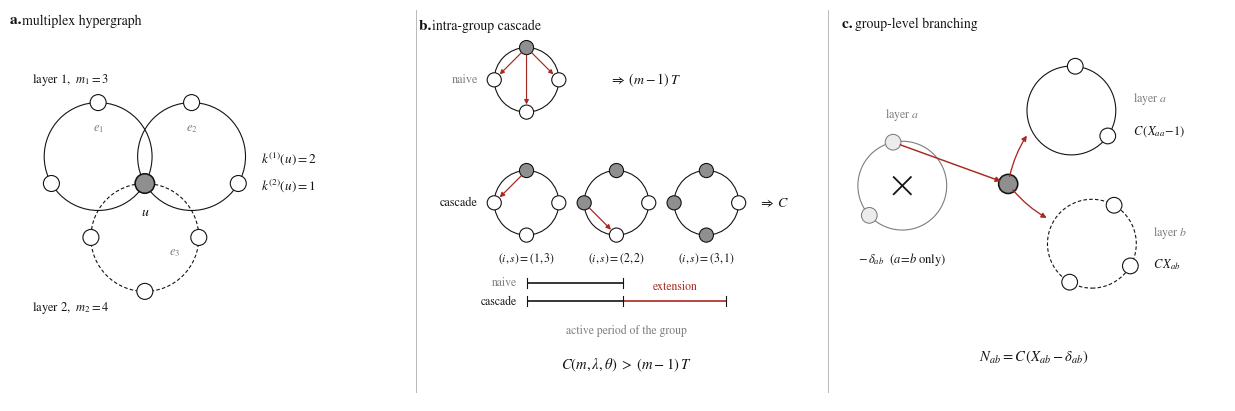

Generate this figure with matplotlib:
"""
Figure 1 (schematic): the mechanism behind the group closure.

Conventions follow the reference figures: thin black strokes, open circles for
susceptible nodes and filled for infectious, one red accent reserved for
transmission, serif italic symbols, and no prose inside the drawing -- the
annotation is mathematical and the explanation belongs to the caption.

Hyperedges are thin circular contours, solid for layer 1 and dashed for
layer 2, arranged so that groups genuinely share the focal node.

  (a) the multiplex hypergraph and the layer degree;
  (b) the intra-group cascade, labelled by the (i,s) counts the recursion uses;
  (c) the group-level branching step and the excess subtraction. A node reached
      via a layer-a group re-ignites its other groups; with X_ab = <k^a k^b>/<k^a>
      it belongs to X_ab groups of layer b, but the arrival group -- itself a
      layer-a group -- is already spent, so N_ab = C(m_b)[X_ab - delta_ab]. The
      subtraction is diagonal: a layer-a successor carries X_aa-1, a layer-b
      successor the full X_ab.
"""
import numpy as np
import matplotlib as mpl
import matplotlib.pyplot as plt
from matplotlib.patches import FancyArrowPatch, Circle
from matplotlib.lines import Line2D

BLK, GRY, LGY, RED = "#141414", "#7d7d7d", "#b9b9b9", "#a8291f"
F_I, F_S, F_R = "#8f8f8f", "#ffffff", "#ececec"

mpl.rcParams.update({
    "figure.dpi": 140, "savefig.dpi": 360,
    "font.family": "STIXGeneral", "mathtext.fontset": "stix", "font.size": 9,
    "text.color": BLK,
})

RN, LWC, LWN = 0.092, 0.8, 0.8


def group(ax, c, r, m, a0, dashed=False, color=BLK, lw=LWC, z=1):
    ax.add_patch(Circle(c, r, facecolor="none", edgecolor=color, lw=lw,
                        ls=(0, (3.2, 2.0)) if dashed else "-", zorder=z))
    return [np.array([c[0] + r * np.cos(a0 + 2 * np.pi * j / m),
                      c[1] + r * np.sin(a0 + 2 * np.pi * j / m)])
            for j in range(m)]


def node(ax, xy, fill=F_S, r=RN, lw=LWN, z=5, ec=BLK):
    ax.add_patch(Circle(xy, r, facecolor=fill, edgecolor=ec, lw=lw, zorder=z))


def arrow(ax, a, b, color=BLK, lw=0.95, ms=7.5, z=6, rad=0.0):
    ax.add_patch(FancyArrowPatch(a, b, arrowstyle="-|>", mutation_scale=ms,
                                 lw=lw, color=color, zorder=z,
                                 connectionstyle=f"arc3,rad={rad}",
                                 shrinkA=5.5, shrinkB=5.5))


def panel_label(ax, letter, title):
    ax.text(0.0, 1.0, f"{letter}. ", transform=ax.transAxes, fontsize=11,
            fontweight="bold", va="top", ha="left")
    ax.text(0.035, 1.0, title, transform=ax.transAxes, fontsize=10,
            va="top", ha="left")


fig, (axA, axB, axC) = plt.subplots(1, 3, figsize=(12.6, 4.35))
fig.subplots_adjust(left=0.012, right=0.988, bottom=0.03, top=0.92, wspace=0.10)
for ax in (axA, axB, axC):
    ax.set_aspect("equal"); ax.axis("off")
for x in (0.3455, 0.6725):                      # thin rules between panels
    fig.add_artist(Line2D([x, x], [0.05, 0.93], color=LGY, lw=0.7))

# ================================================================ (a)
rg = 0.62
cA = rg * np.array([np.cos(np.deg2rad(150)), np.sin(np.deg2rad(150))])
cB = rg * np.array([np.cos(np.deg2rad(30)), np.sin(np.deg2rad(30))])
cC = rg * np.array([0.0, -1.0])
gA = group(axA, cA, rg, 3, np.deg2rad(-30))
gB = group(axA, cB, rg, 3, np.deg2rad(210))
gC = group(axA, cC, rg, 4, np.deg2rad(90), dashed=True)
for g in (gA, gB, gC):
    for p in g[1:]:
        node(axA, p)
node(axA, np.zeros(2), fill=F_I, r=0.112, lw=1.15)
axA.text(0.0, -0.245, r"$u$", ha="center", va="top", fontsize=10,
         bbox=dict(fc="white", ec="none", pad=0.8), zorder=8)
axA.text(*(cA + [0, 0.30]), r"$e_1$", ha="center", fontsize=9, color=GRY)
axA.text(*(cB + [0, 0.30]), r"$e_2$", ha="center", fontsize=9, color=GRY)
axA.text(*(cC + [0.34, -0.20]), r"$e_3$", ha="center", fontsize=9, color=GRY)

axA.text(-1.30, 1.16, r"layer 1,  $m_1=3$", fontsize=9, ha="left")
axA.text(-1.30, -1.46, r"layer 2,  $m_2=4$", fontsize=9, ha="left")
axA.text(1.34, 0.24, r"$k^{(1)}(u)=2$", fontsize=9.5, ha="left")
axA.text(1.34, -0.06, r"$k^{(2)}(u)=1$", fontsize=9.5, ha="left")
axA.set_xlim(-1.55, 2.55); axA.set_ylim(-2.50, 1.95)
panel_label(axA, "a", "multiplex hypergraph")

# ================================================================ (b)
rb = 0.42
y_nv, y_cs = 1.16, -0.44                     # naive row / cascade row


def grp(ax, cx, cy, n_inf, r=rb):
    pts = group(ax, (cx, cy), r, 4, np.deg2rad(90))
    for j, p in enumerate(pts):
        node(ax, p, fill=F_I if j < n_inf else F_S)
    return pts

# --- row 1: the naive count -- only the seed transmits -------------------
q = grp(axB, -1.05, y_nv, 1)
for j in (1, 2, 3):
    arrow(axB, q[0], q[j], color=RED, lw=0.85, ms=6.5)
axB.text(-1.68, y_nv, "naive", fontsize=8.8, color=GRY, ha="right", va="center")
axB.text(0.02, y_nv, r"$\Rightarrow\;(m-1)\,T$", fontsize=10, va="center",
         ha="left")

# --- row 2: the cascade --------------------------------------------------
p1 = grp(axB, -1.05, y_cs, 1)
p2 = grp(axB, 0.12, y_cs, 2)
p3 = grp(axB, 1.29, y_cs, 3)
arrow(axB, p1[0], p1[1], color=RED, lw=0.9, ms=7)
arrow(axB, p2[1], p2[2], color=RED, lw=0.9, ms=7)
axB.text(-1.68, y_cs, "cascade", fontsize=8.8, color=BLK, ha="right", va="center")
for cx, tri in ((-1.05, "(1,3)"), (0.12, "(2,2)"), (1.29, "(3,1)")):
    axB.text(cx, y_cs - 0.62, rf"$(i,s)={tri}$", ha="center", va="top",
             fontsize=8.4)
axB.text(1.96, y_cs, r"$\Rightarrow\;C$", fontsize=10, va="center", ha="left")

# --- the two active periods, aligned under the rows ----------------------
ya = -1.72
axB.plot([-1.05, 0.20], [ya + 0.24, ya + 0.24], "-", color=BLK, lw=1.2,
         solid_capstyle="butt")
axB.plot([-1.05, 0.20], [ya, ya], "-", color=BLK, lw=1.2, solid_capstyle="butt")
axB.plot([0.20, 1.55], [ya, ya], "-", color=RED, lw=1.2, solid_capstyle="butt")
for x, y in ((-1.05, ya + 0.24), (0.20, ya + 0.24), (-1.05, ya), (0.20, ya),
             (1.55, ya)):
    axB.plot([x, x], [y - 0.065, y + 0.065], "-", color=BLK, lw=0.8)
axB.text(-1.18, ya + 0.24, "naive", fontsize=8.4, color=GRY, ha="right",
         va="center")
axB.text(-1.18, ya, "cascade", fontsize=8.4, color=BLK, ha="right", va="center")
axB.text(0.88, ya + 0.15, "extension", fontsize=8.4, color=RED, ha="center")
axB.text(0.25, ya - 0.30, "active period of the group", fontsize=8.4,
         color=GRY, ha="center", va="top")

axB.text(0.25, ya - 0.72, r"$C(m,\lambda,\theta)\;>\;(m-1)\,T$", ha="center",
         va="top", fontsize=10.5)
axB.set_xlim(-2.45, 2.55); axB.set_ylim(-2.95, 1.95)
panel_label(axB, "b", "intra-group cascade")

# ================================================================ (c)
# A node reached VIA a layer-a group (type a) re-ignites its other groups.
# Among its layer-a groups the arrival one is already spent, so it is removed
# -> the -delta subtraction. Because the arrival is a layer-a group, that
# removal only touches the same-layer (a=b) count: a layer-a successor carries
# X_aa-1, a layer-b successor carries the full X_ab.
rc = 0.52
u = np.zeros(2)
cIn = np.array([-1.24, -0.02])                       # arrival group (layer a)
ca = np.array([0.74, 0.86])                          # layer-a successor
cb = np.array([0.98, -0.70])                         # layer-b successor

gIn = group(axC, cIn, rc, 3, np.deg2rad(-18), color=GRY)   # solid = layer a
ga = group(axC, ca, rc, 3, np.deg2rad(205))               # solid = layer a
gb = group(axC, cb, rc, 4, np.deg2rad(150), dashed=True)  # dashed = layer b
for p in gIn[1:]:
    node(axC, p, fill=F_R, ec=GRY, lw=0.75)               # arrival: spent members
for p in ga[1:] + gb[1:]:
    node(axC, p)
arrow(axC, gIn[1], u, color=RED, lw=1.05)                 # arrival -> u
arrow(axC, u, ga[0], color=RED, lw=0.95, rad=-0.12)       # u re-ignites layer a
arrow(axC, u, gb[0], color=RED, lw=0.95, rad=0.12)        # u re-ignites layer b
node(axC, u, fill=F_I, r=0.112, lw=1.15)

# cross the arrival group out: it is the -delta term (removed from the count)
axC.plot([cIn[0] - 0.1, cIn[0] + 0.1], [cIn[1] - 0.1, cIn[1] + 0.1], "-",
         color=BLK, lw=1.3, zorder=8)
axC.plot([cIn[0] - 0.1, cIn[0] + 0.1], [cIn[1] + 0.1, cIn[1] - 0.1], "-",
         color=BLK, lw=1.3, zorder=8)

axC.text(cIn[0], cIn[1] + 0.80, r"layer $a$", fontsize=8.6, color=GRY, ha="center")
axC.text(cIn[0], cIn[1] - 0.86, r"$-\,\delta_{ab}$  ($a\!=\!b$ only)",
         fontsize=9, color=BLK, ha="center", va="center")
axC.text(ca[0] + 0.72, ca[1] + 0.10, r"layer $a$", fontsize=8.6, color=GRY, ha="left")
axC.text(ca[0] + 0.72, ca[1] - 0.24, r"$C\,(X_{aa}\!-\!1)$", fontsize=9,
         color=BLK, ha="left", va="center")
axC.text(cb[0] + 0.72, cb[1] + 0.10, r"layer $b$", fontsize=8.6, color=GRY, ha="left")
axC.text(cb[0] + 0.72, cb[1] - 0.24, r"$C\,X_{ab}$", fontsize=9,
         color=BLK, ha="left", va="center")
axC.text(0.30, -2.02, r"$N_{ab} = C\,(X_{ab} - \delta_{ab})$", ha="center",
         va="center", fontsize=10.5)
axC.set_xlim(-1.95, 2.55); axC.set_ylim(-2.50, 1.95)
panel_label(axC, "c", "group-level branching")

fig.savefig("figure1_mechanism.pdf", bbox_inches="tight")
fig.savefig("figure1_mechanism.png", bbox_inches="tight", dpi=210)
print("saved figure1_mechanism.pdf / .png")
